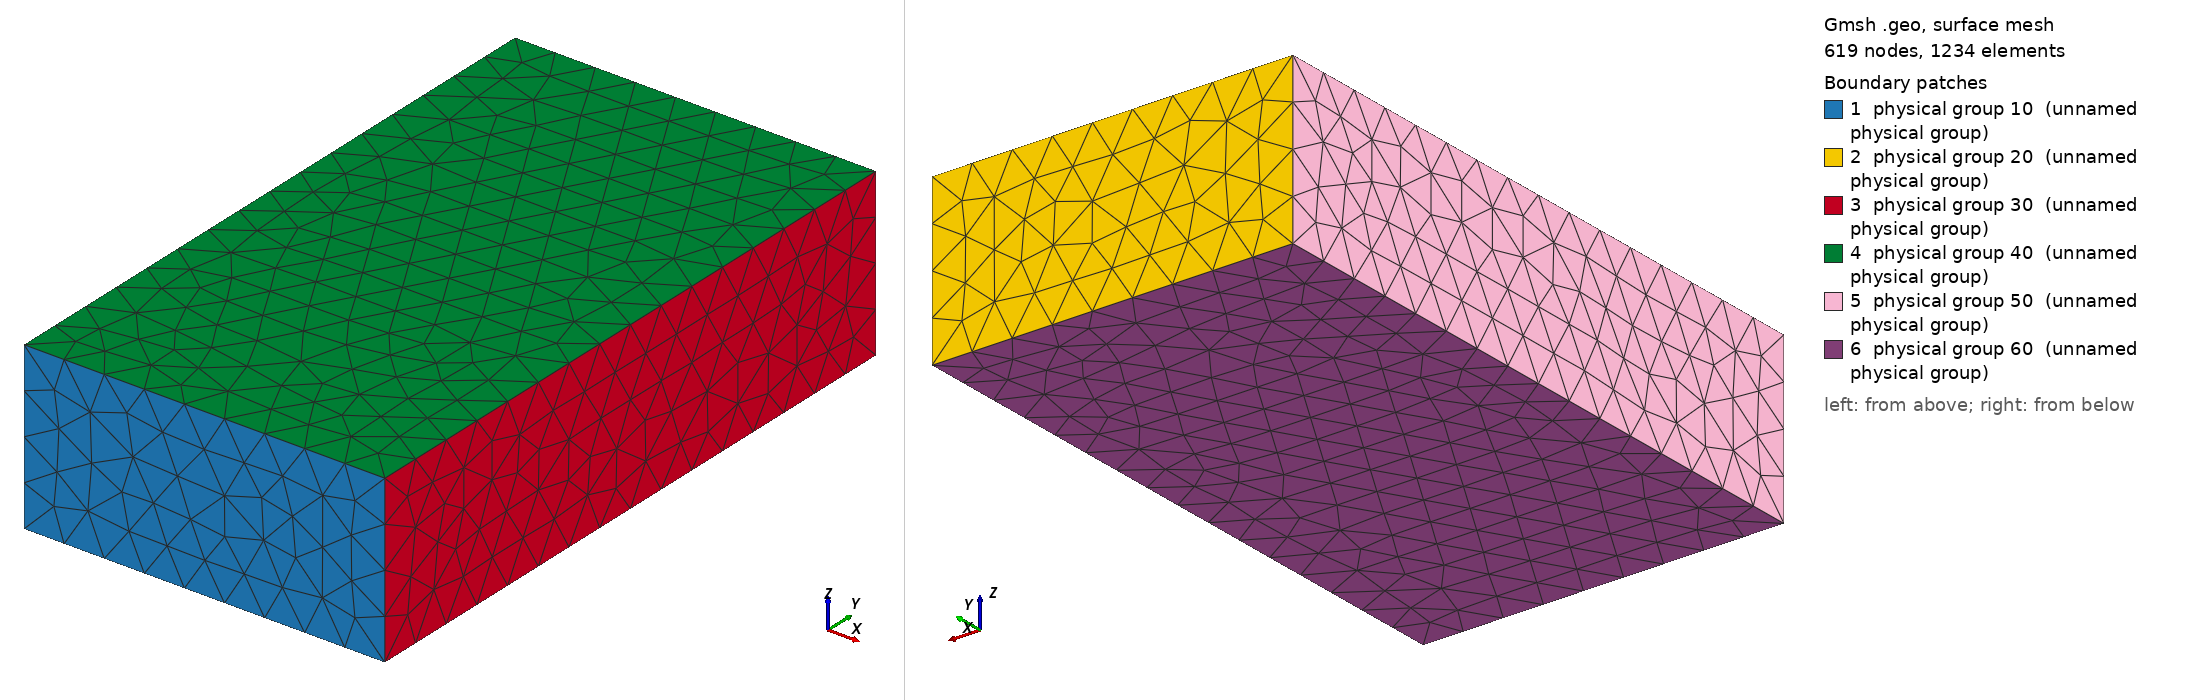

Gmsh geometry script, surface-meshed: 619 nodes, 1234 surface elements. Boundary patches (legend numbers): 1 physical group 10 (unnamed physical group), 2 physical group 20 (unnamed physical group), 3 physical group 30 (unnamed physical group), 4 physical group 40 (unnamed physical group), 5 physical group 50 (unnamed physical group), 6 physical group 60 (unnamed physical group). Left view from above one corner, right view from below the opposite corner. Legend entries are the model's physical surfaces. The drawing asked Gmsh for element sizes between 1% and 20% of the model's largest extent; the script's own settings can give other sizes.

=== semelle1.geo (drawn) ===
lc=0.015;
l=0.13;
L=0.23;
e=0.06;

Point(1) = {-l/2, 0, 0, lc};
Point(2) = {l/2, 0, 0, lc};
Point(3) = {l/2, 0, e, lc};
Point(4) = {-l/2, 0, e, lc};
Point(5) = {-l/2, L, 0, lc};
Point(6) = {l/2, L, 0, lc};
Point(7) = {l/2, L, e, lc};
Point(8) = {-l/2, L, e, lc};


//Physical Point(2)={2};
//Physical Point(3)={3};
//Physical Point(6)={6};


Line(1) = {1, 2};
Line(2) = {2, 3};
Line(3) = {3, 4};
Line(4) = {4, 1};
Line(5) = {5, 6};
Line(6) = {6, 7};
Line(7) = {7, 8};
Line(8) = {8, 5};
Line(9) = {1, 5};
Line(10) = {2, 6};
Line(11) = {3, 7};
Line(12) = {4, 8};

Line Loop(1) = {1, 2, 3, 4};
Line Loop(2) = {-5, -6, -7, -8};
Line Loop(3) = {-2, 10, 6, -11};
Line Loop(4) = {11, 7, -12, -3};
Line Loop(5) = {-4, 12, 8, -9};
Line Loop(6) = {-1, 9, 5, -10};


Plane Surface(1) = {1};
Plane Surface(2) = {2};
Plane Surface(3) = {3};
Plane Surface(4) = {4};
Plane Surface(5) = {5};
Plane Surface(6) = {6};

Physical Surface(30) = {3};
Physical Surface(50) = {5};
Physical Surface(10) = {1};
Physical Surface(40) = {4};
Physical Surface(20) = {2};
Physical Surface(60) = {6};


Surface Loop(100) = {1,2,3,4,5,6};

Volume(100)={100};

Physical Volume(100) = {100};
